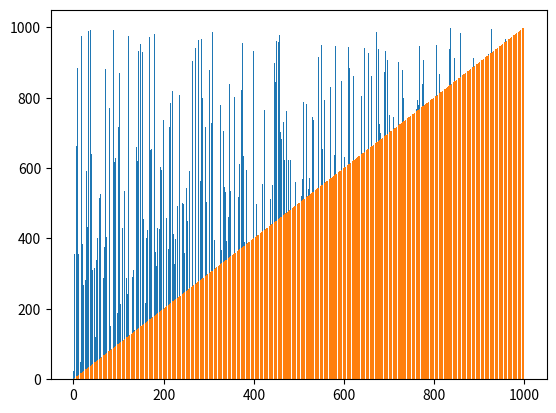

Generate this figure with matplotlib:
import random
import matplotlib.pyplot as plt
import time
import threading

# redix_sort（LSD）算法
def redix_sort(arr):
    max_num = max(arr)
    max_length = len(str(max_num))
    bucket_list = [[] for _ in range(10)]
    for i in range(max_length):
        for val in arr:
            bucket_list[val // (10 ** i) % 10].append(val)
        arr.clear()
        for each in bucket_list:
            arr.extend(each)
        bucket_list = [[] for _ in range(10)]
    return arr


# 生成可视化用例
def generate_visualization_case(length):
    arr = [i for i in range(1, length+1)]
    random.shuffle(arr)
    return arr

# 排序前的可视化
arr = generate_visualization_case(1000)
plt.bar(range(len(arr)), arr)
plt.show()

# 排序后的可视化
arr = redix_sort(arr)
plt.bar(range(len(arr)), arr)
plt.show()